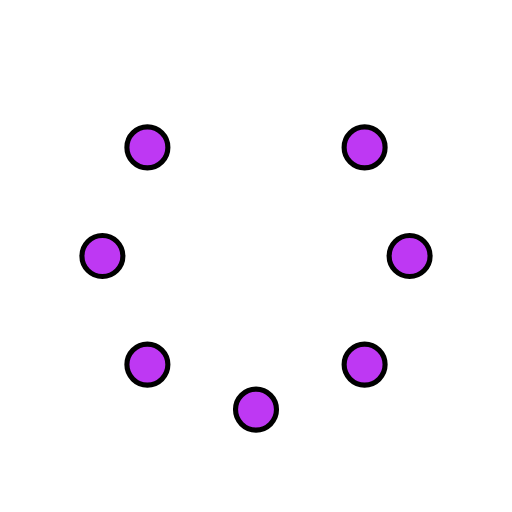
t = 0.00 s
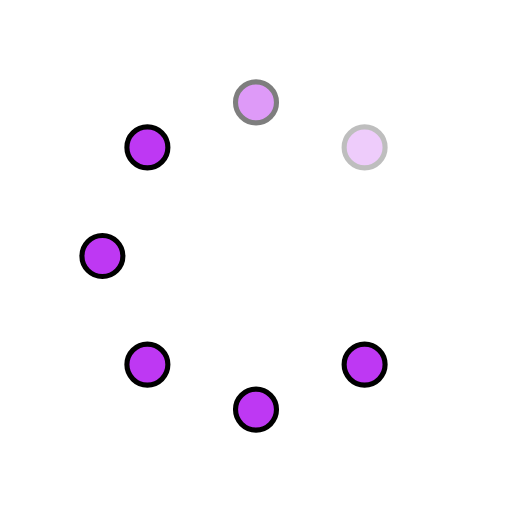
t = 0.25 s
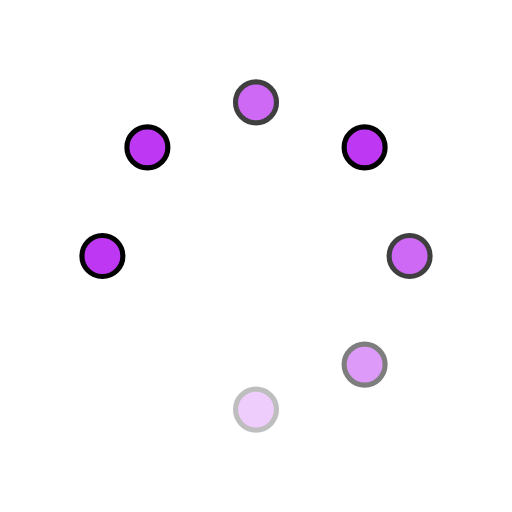
t = 0.63 s
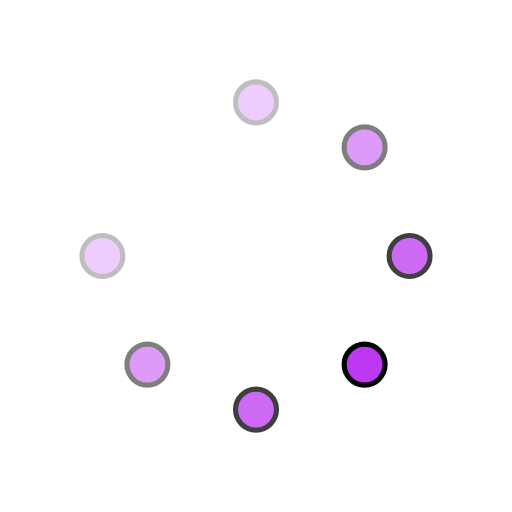
t = 0.88 s
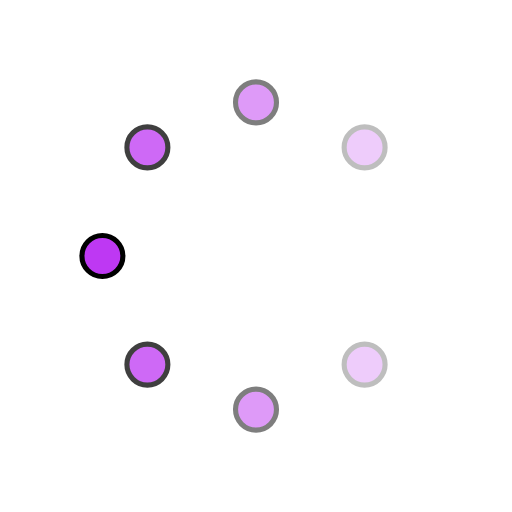
t = 1.25 s
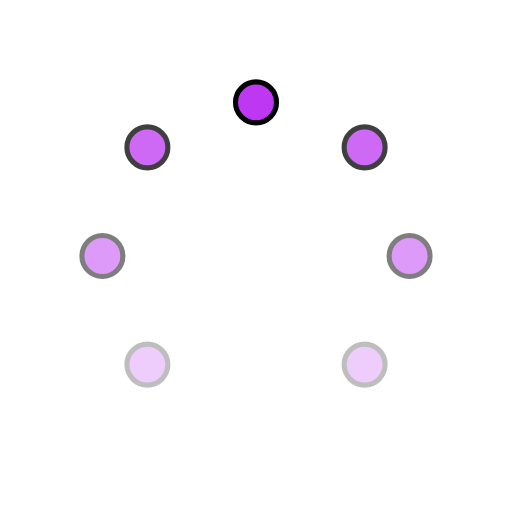
t = 1.50 s

The animated SVG that drew these frames (rendered in a browser with its animation timeline set to each time). Animation: 8 SMIL elements (animate=8); one cycle of 1.88 s, repeats indefinitely.

<svg id="spinnerLoaderRef" xmlns="http://www.w3.org/2000/svg" xmlns:xlink="http://www.w3.org/1999/xlink" viewBox="0 0 100 100" width="100" height="100" overflow="visible" fill="#be38f3" stroke="#000000" class="single-loader"><defs> <circle id="spinner" r="4" cx="50" cy="50" transform="translate(0 -30)"/>    </defs> <use xmlns:xlink="http://www.w3.org/1999/xlink" xlink:href="#spinner" transform="rotate(0 50 50)"><animate attributeName="opacity" values="0;1;0" dur="1s" begin="0s" repeatCount="indefinite"/>    </use><use xmlns:xlink="http://www.w3.org/1999/xlink" xlink:href="#spinner" transform="rotate(45 50 50)"><animate attributeName="opacity" values="0;1;0" dur="1s" begin="0.125s" repeatCount="indefinite"/>    </use><use xmlns:xlink="http://www.w3.org/1999/xlink" xlink:href="#spinner" transform="rotate(90 50 50)"><animate attributeName="opacity" values="0;1;0" dur="1s" begin="0.25s" repeatCount="indefinite"/>    </use><use xmlns:xlink="http://www.w3.org/1999/xlink" xlink:href="#spinner" transform="rotate(135 50 50)"><animate attributeName="opacity" values="0;1;0" dur="1s" begin="0.375s" repeatCount="indefinite"/>    </use><use xmlns:xlink="http://www.w3.org/1999/xlink" xlink:href="#spinner" transform="rotate(180 50 50)"><animate attributeName="opacity" values="0;1;0" dur="1s" begin="0.5s" repeatCount="indefinite"/>    </use><use xmlns:xlink="http://www.w3.org/1999/xlink" xlink:href="#spinner" transform="rotate(225 50 50)"><animate attributeName="opacity" values="0;1;0" dur="1s" begin="0.625s" repeatCount="indefinite"/>    </use><use xmlns:xlink="http://www.w3.org/1999/xlink" xlink:href="#spinner" transform="rotate(270 50 50)"><animate attributeName="opacity" values="0;1;0" dur="1s" begin="0.75s" repeatCount="indefinite"/>    </use><use xmlns:xlink="http://www.w3.org/1999/xlink" xlink:href="#spinner" transform="rotate(315 50 50)"><animate attributeName="opacity" values="0;1;0" dur="1s" begin="0.875s" repeatCount="indefinite"/>    </use> </svg>